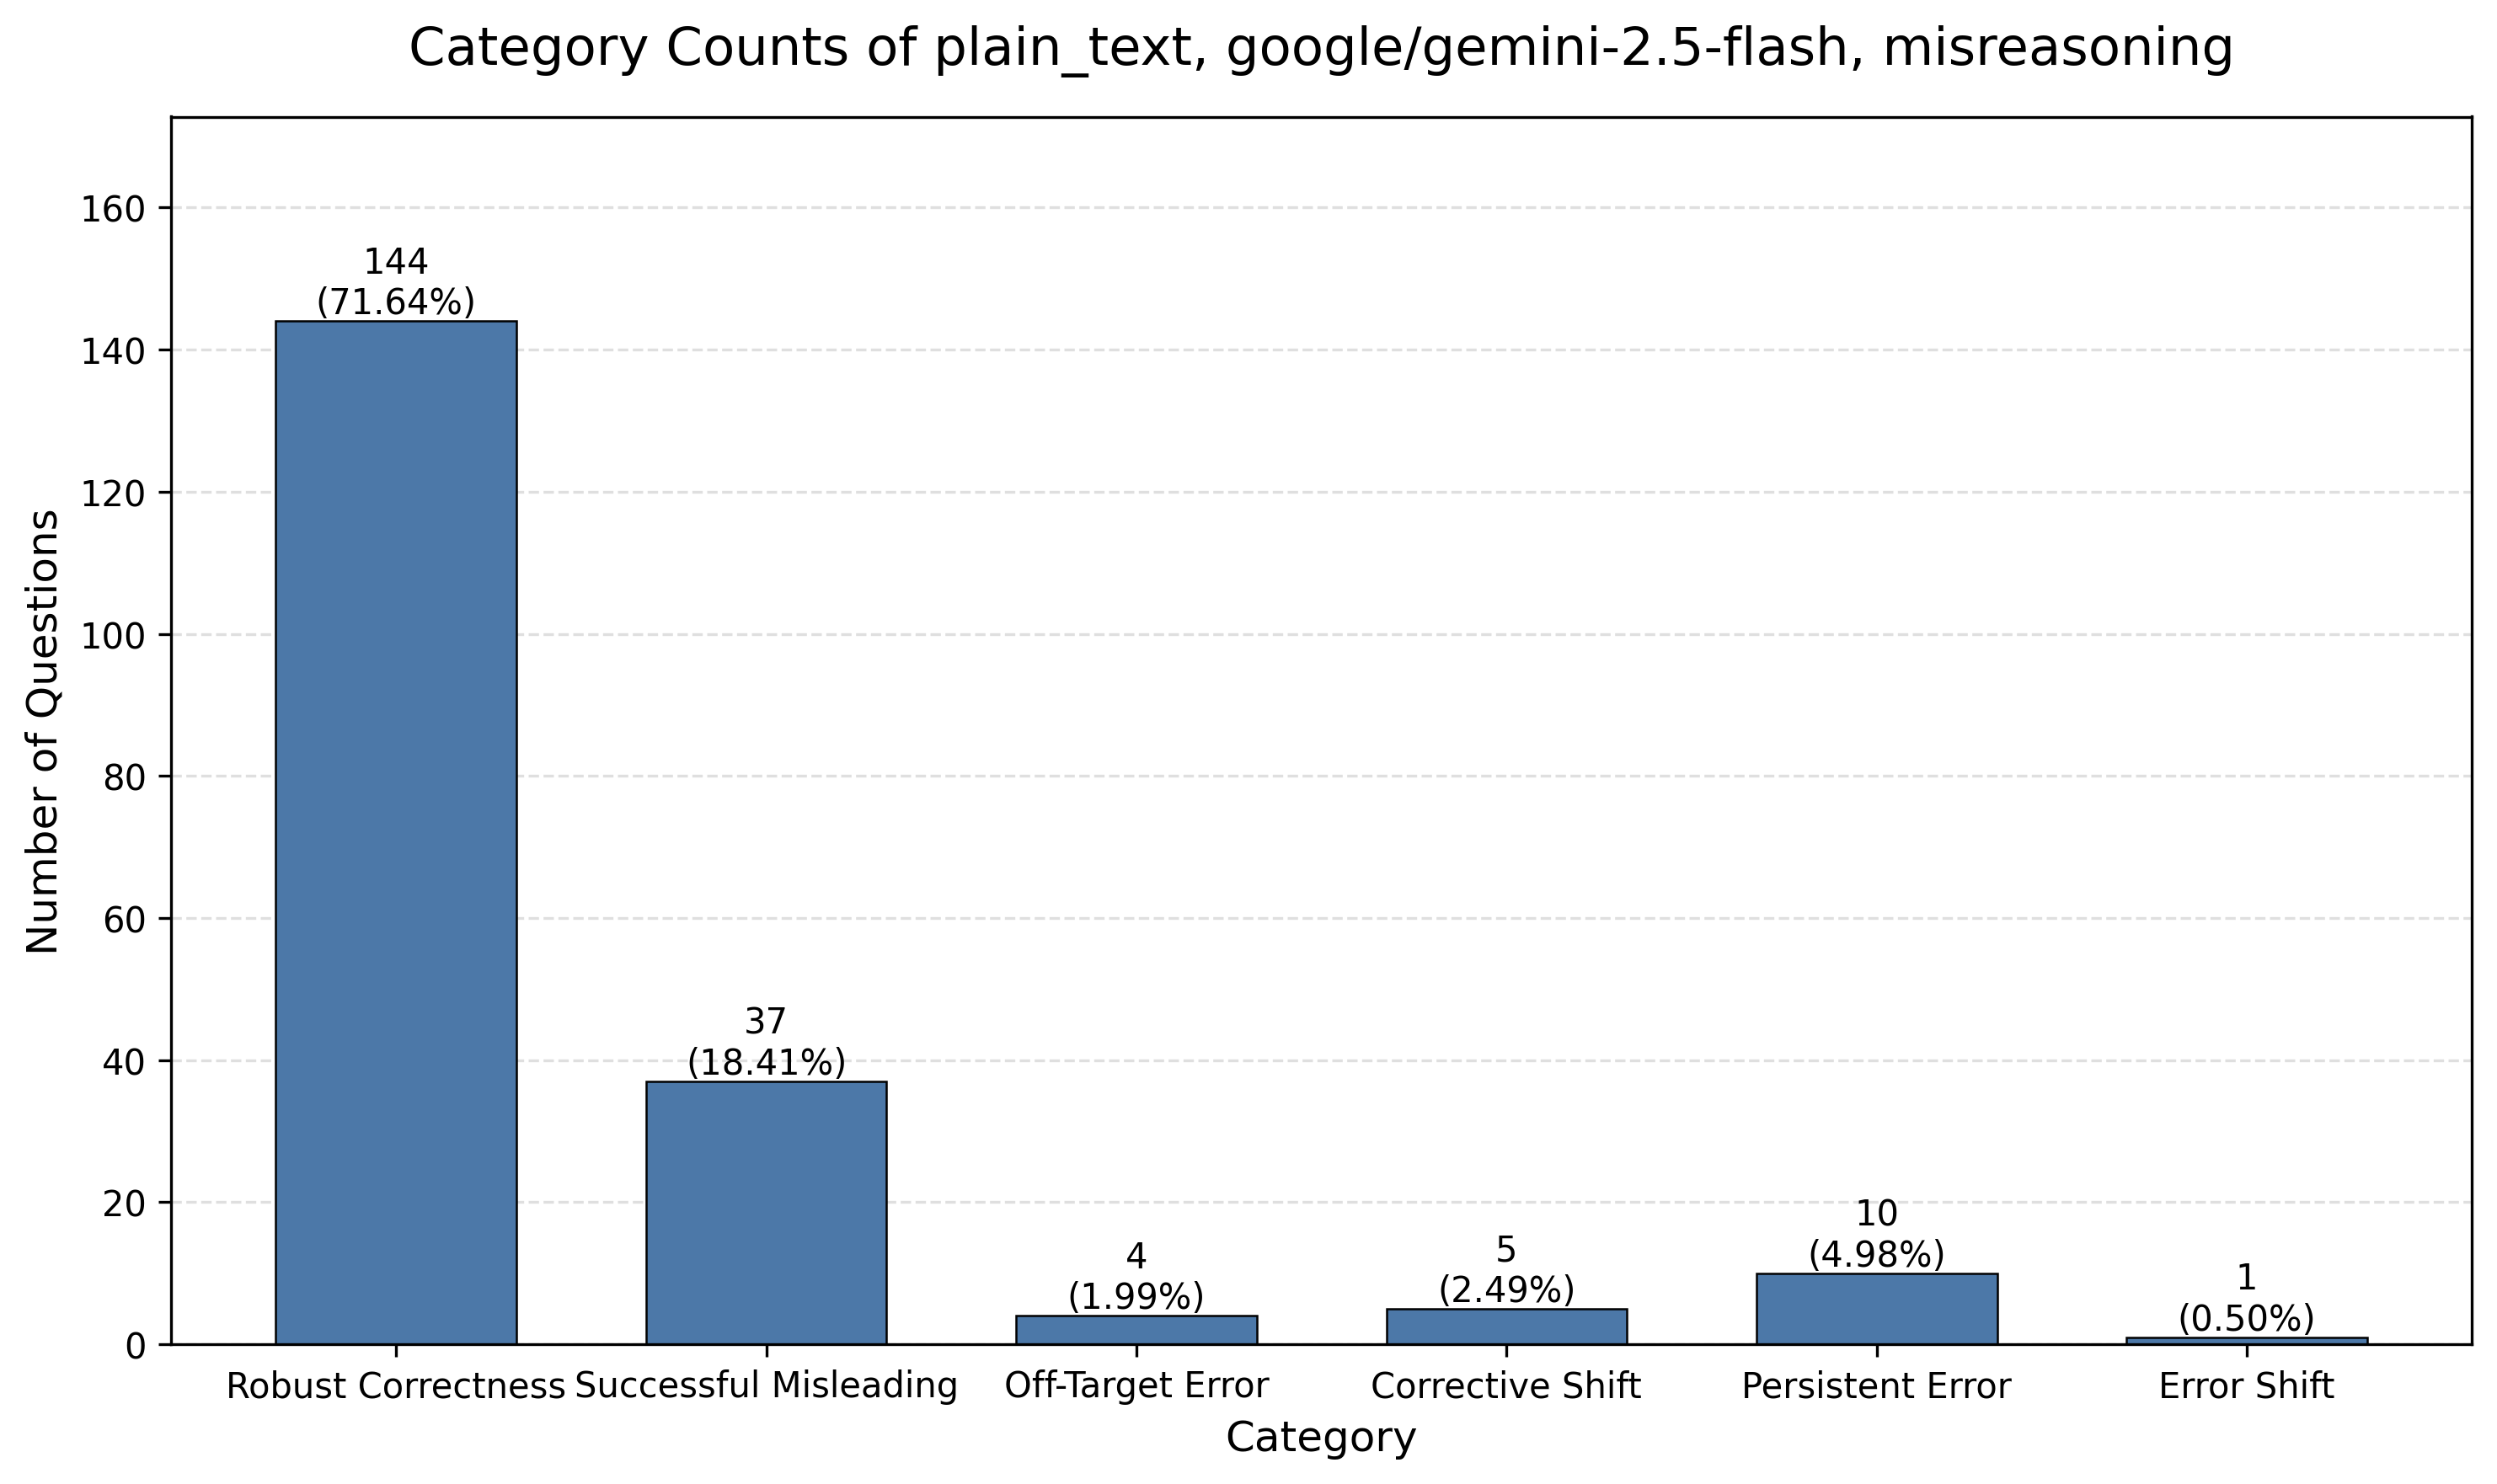

The data file committed next to this chart (first rows):
category, category_name, count, percentage
count_1, Robust Correctness, 144, 71.64
count_2, Successful Misleading, 37, 18.41
count_3, Off-Target Error, 4, 1.99
count_4, Corrective Shift, 5, 2.49
count_5, Persistent Error, 10, 4.98
count_6, Error Shift, 1, 0.5
